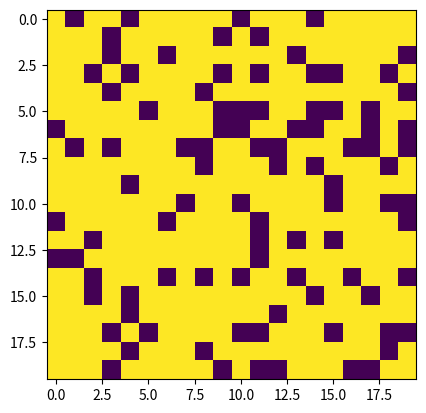
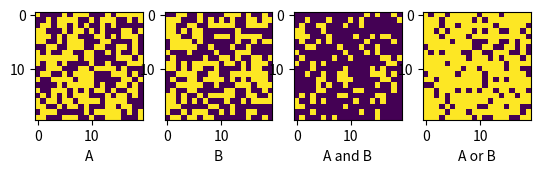

Generate these figures, in order, with matplotlib:
a = [1,4,3,2,5,7,9]

for i in range(len(a)):
    if(a[i] % 2 == 0):
        print(a[i])

a = [2,6,5,1,15,3,30,6,7,45]

b = [5,2,4,6,9,12,3,2]

print(True and False)

print(True or False)

print(not(True))

import matplotlib.pyplot as plt
import numpy as np

a = np.ones((30,30))

for i in range(30):
    for j in range(30):
        a[i][j] = np.random.randint(40)
        
plt.imshow(a)

for i in range(30):
    for j in range(30):
        if(a[i][j] > 20):
            a[i][j] = 1
        else:
            a[i][j] = 0
plt.imshow(a)

a = np.random.randint(2, size=(20,20))
b = np.random.randint(2, size=(20,20))

plt.imshow(a)

plt.imshow(b)

c = np.zeros((20,20))
for i in range(20):
    for j in range(20):
        c[i][j] = a[i][j] and b[i][j]
        
plt.imshow(c)

d = np.zeros((20,20))
for i in range(20):
    for j in range(20):
        d[i][j] = a[i][j] or b[i][j]
        
plt.imshow(d)

fig, ax = plt.subplots(1,4)

ax[0].imshow(a)
ax[0].set_xlabel("A")

ax[1].imshow(b)
ax[1].set_xlabel("B")

ax[2].imshow(c)
ax[2].set_xlabel("A and B")

ax[3].imshow(d)
ax[3].set_xlabel("A or B")